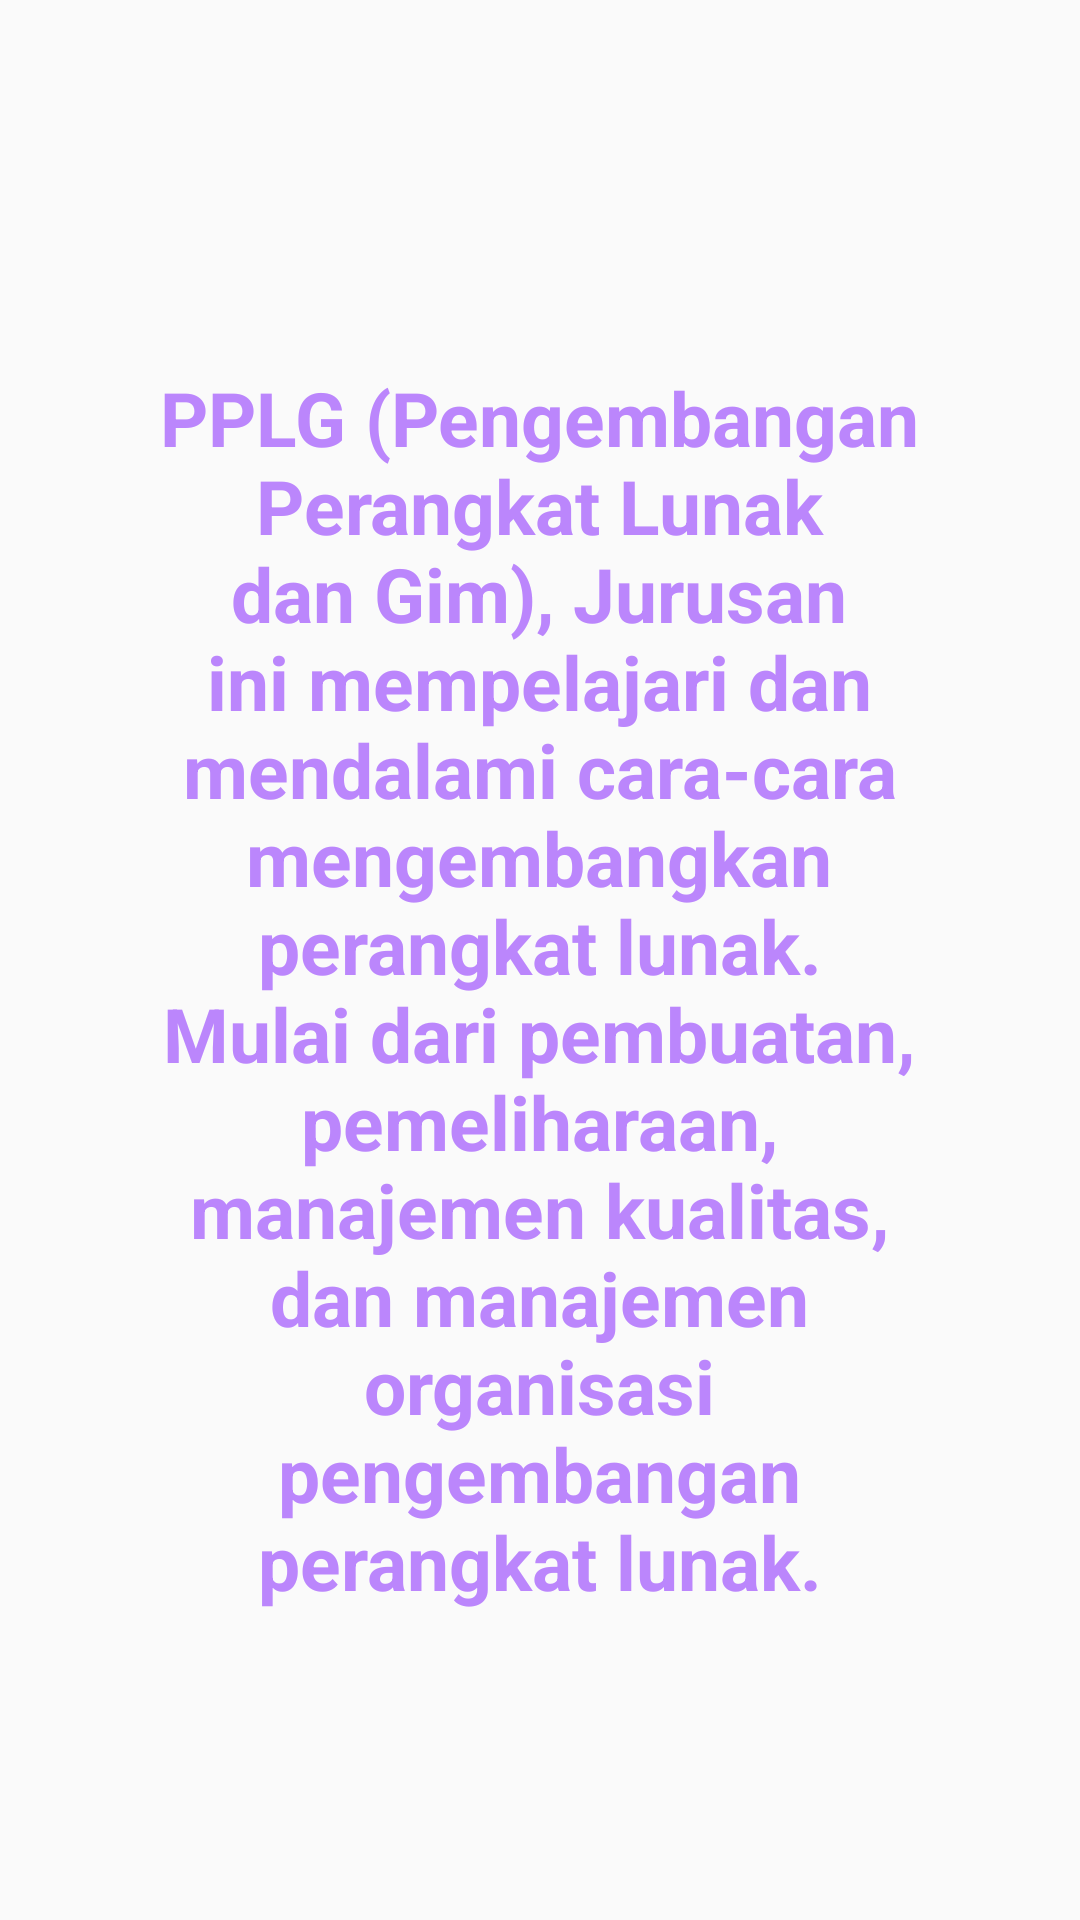

Layout XML and referenced resources for this Android screen:
<!-- AndroidManifest.xml: application theme Theme.Jobsheet17 -->
<!-- res/layout/fragment_pplg.xml -->
<?xml version="1.0" encoding="utf-8"?>
<FrameLayout xmlns:android="http://schemas.android.com/apk/res/android"
    xmlns:app="http://schemas.android.com/apk/res-auto"
    xmlns:tools="http://schemas.android.com/tools"
    android:layout_width="match_parent"
    android:layout_height="match_parent"
    tools:context=".pplgFragment">

    <android.support.constraint.ConstraintLayout
        android:layout_width="match_parent"
        android:layout_height="match_parent">

        <TextView
            android:layout_width="278dp"
            android:layout_height="439dp"
            android:text="PPLG (Pengembangan Perangkat Lunak dan Gim), Jurusan ini mempelajari dan mendalami cara-cara mengembangkan perangkat lunak. Mulai dari pembuatan, pemeliharaan, manajemen kualitas, dan manajemen organisasi pengembangan perangkat lunak."
            android:textAlignment="center"
            android:textColor="@color/purple_200"
            android:textSize="25sp"
            android:textStyle="bold"
            app:layout_constraintBottom_toBottomOf="parent"
            app:layout_constraintEnd_toEndOf="parent"
            app:layout_constraintHorizontal_bias="0.496"
            app:layout_constraintStart_toStartOf="parent"
            app:layout_constraintTop_toTopOf="parent"
            app:layout_constraintVertical_bias="0.609" />
    </android.support.constraint.ConstraintLayout>

</FrameLayout>
<!-- resources referenced by this layout -->
<resources>
  <style name="Theme.Jobsheet17" parent="Theme.AppCompat.Light.DarkActionBar">
          
          <item name="colorPrimary">@color/purple_500</item>
          <item name="colorPrimaryDark">@color/purple_700</item>
          <item name="colorAccent">@color/teal_200</item>
          
      </style>
  <!-- not gathered from this repository: default colours our renderer supplied (Android Studio template values) -->
  <color name="purple_200">#FFBB86FC</color>
  <color name="purple_500">#FF6200EE</color>
  <color name="purple_700">#FF3700B3</color>
  <color name="teal_200">#FF03DAC5</color>
</resources>
